Labelled photos from "datasetcnn_crop_fromfile", an image-classification folder in Juliapluum/Kitkat. The possible labels are: chicken, not chicken.

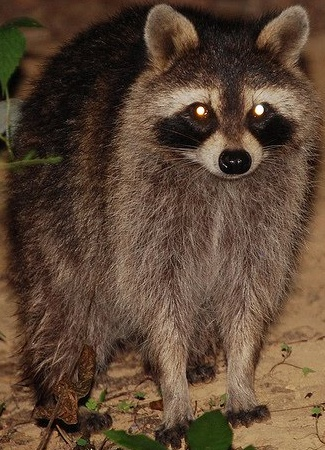
Label: not chicken

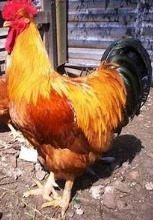
Label: chicken

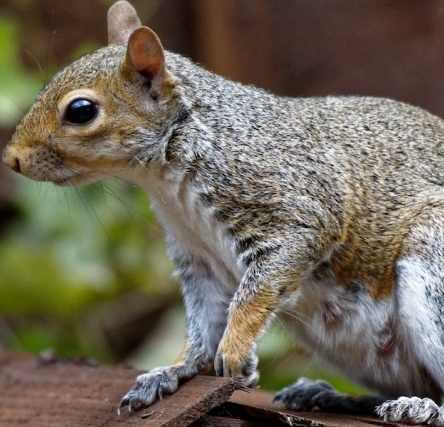
Label: not chicken

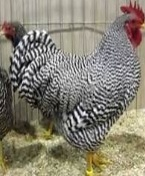
Label: chicken

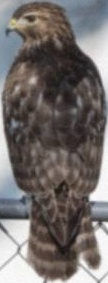
Label: not chicken

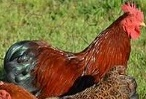
Label: chicken
